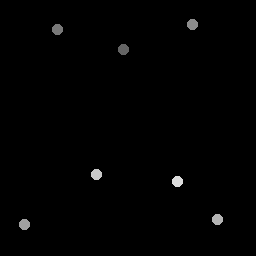

Values plotted in this chart, from the file beside it:
123.81, 50.468
57.89, 30.22
193, 24.71
24.84, 225.2
218.4, 219.9
97.24, 175
177.7, 181.9
